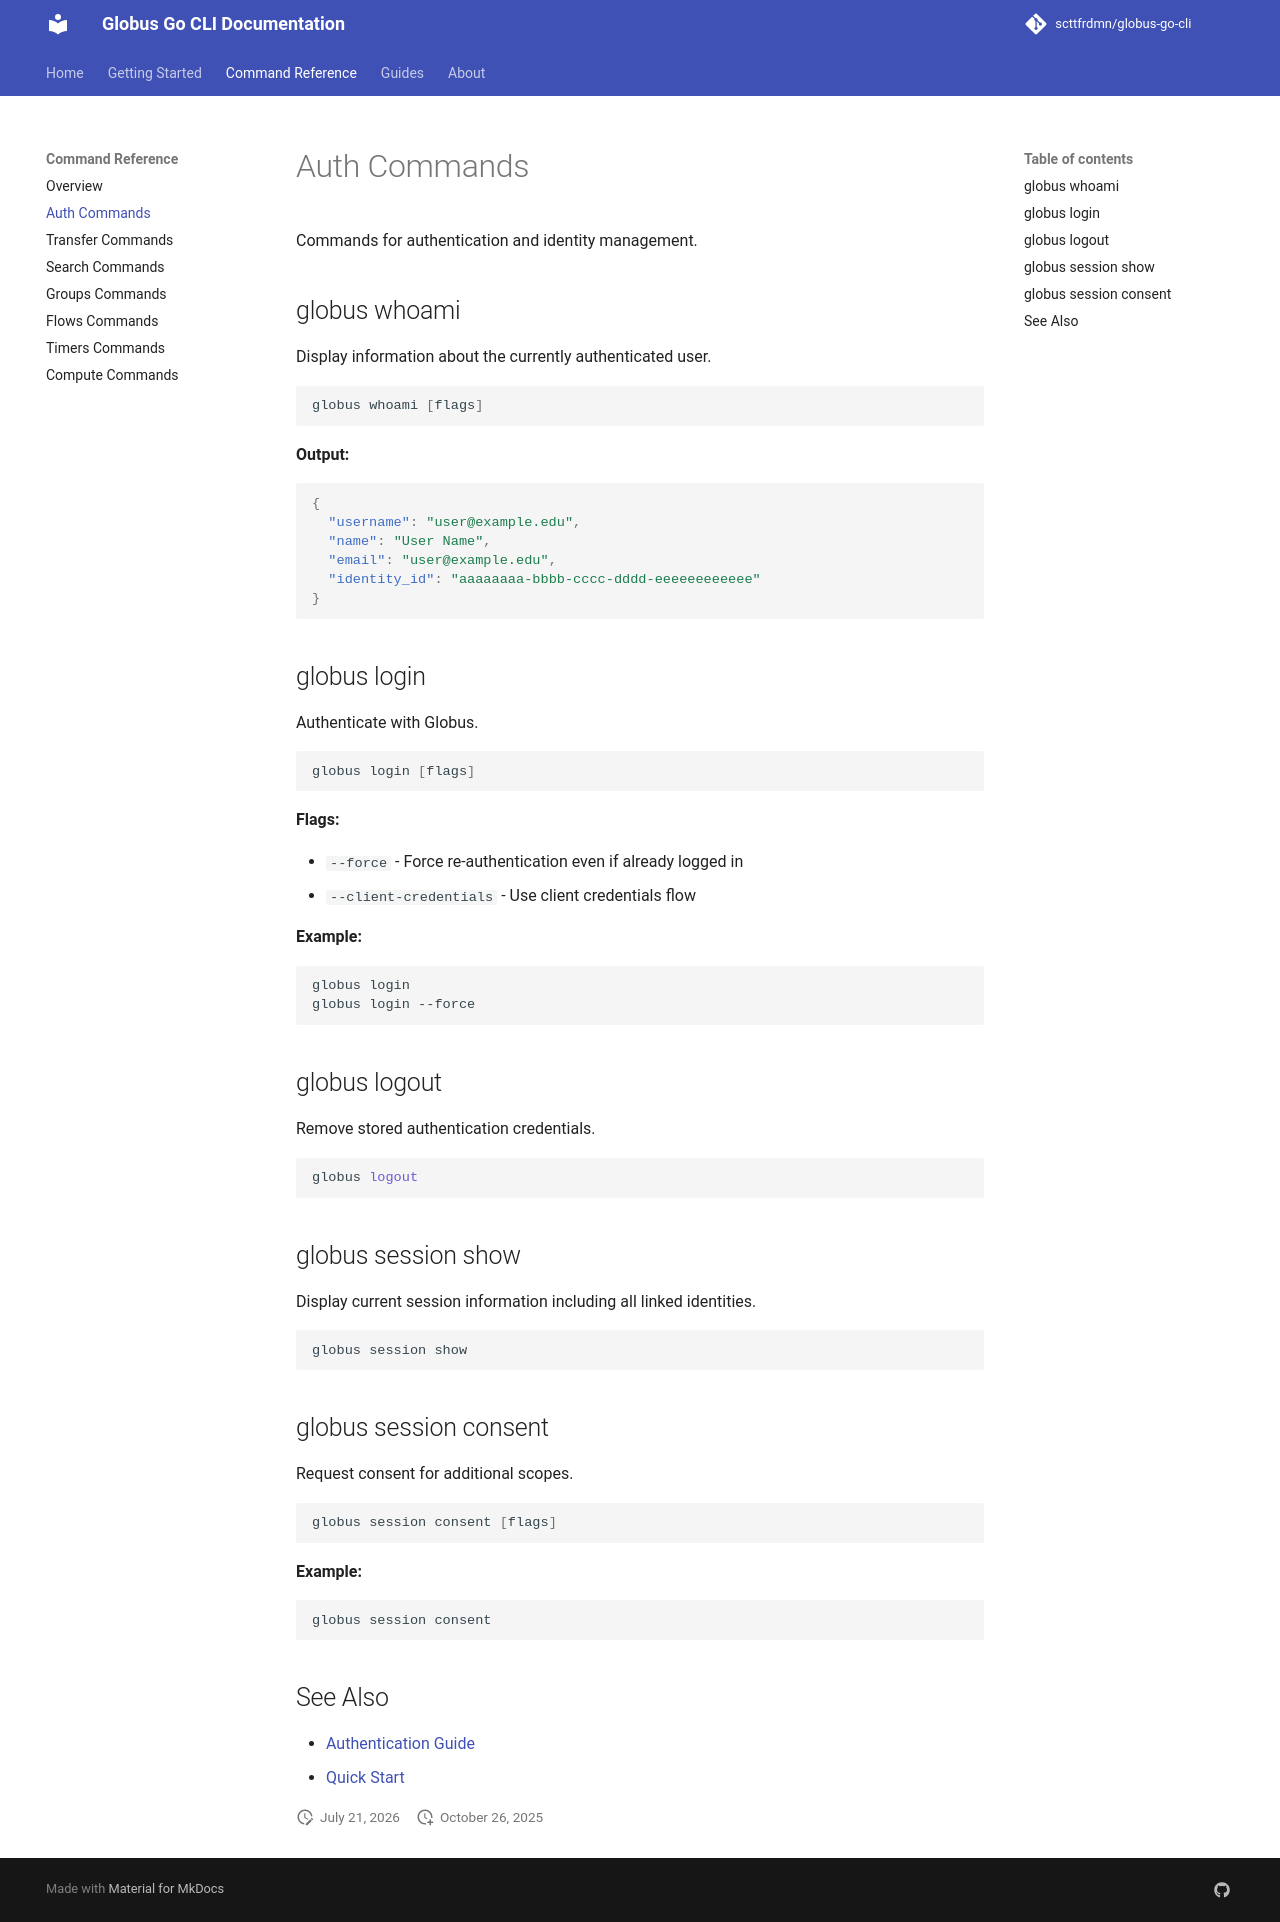

repository: scttfrdmn/globus-go-cli · page: reference/auth/index.html · generator: mkdocs

# Auth Commands

Commands for authentication and identity management.

## globus whoami

Display information about the currently authenticated user.

```bash
globus whoami [flags]
```

**Output:**

```json
{
  "username": "user@example.edu",
  "name": "User Name",
  "email": "user@example.edu",
  "identity_id": "aaaaaaaa-bbbb-cccc-dddd-eeeeeeeeeeee"
}
```

## globus login

Authenticate with Globus.

```bash
globus login [flags]
```

**Flags:**

- `--force` - Force re-authentication even if already logged in
- `--client-credentials` - Use client credentials flow

**Example:**

```bash
globus login
globus login --force
```

## globus logout

Remove stored authentication credentials.

```bash
globus logout
```

## globus session show

Display current session information including all linked identities.

```bash
globus session show
```

## globus session consent

Request consent for additional scopes.

```bash
globus session consent [flags]
```

**Example:**

```bash
globus session consent
```

## See Also

- [Authentication Guide](../getting-started/authentication.md)
- [Quick Start](../getting-started/quickstart.md)
